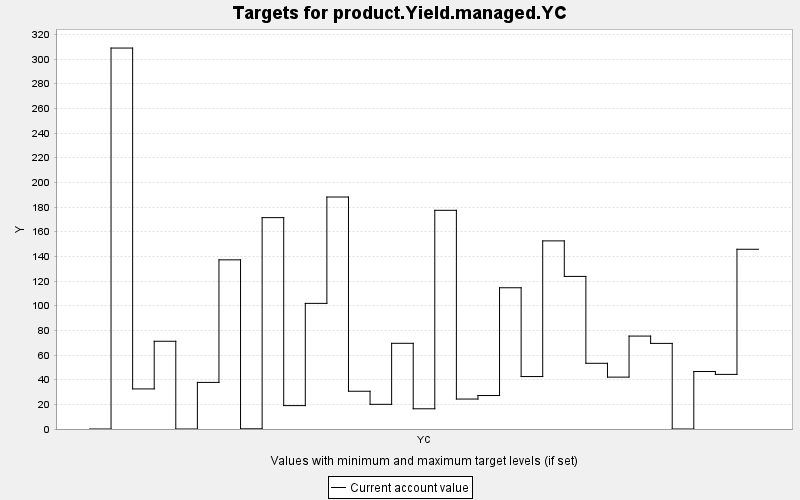

Values plotted in this chart, from the file beside it:
TARGET, PERIOD, YEAR, PERIODWIDTH, MINIMUM, MAXIMUM, MINWEIGHT, MAXWEIGHT, CURRENT, SUMMARY
product.Yield.managed.YC, 0, 0, 10.0, 0.0, 10000, 1.0, 1.0, 0.0, 0.0
product.Yield.managed.YC, 1, 10, 10.0, 0.0, 10000, 1.0, 1.0, 308.9, 0.0
product.Yield.managed.YC, 2, 20, 10.0, 0.0, 10000, 1.0, 1.0, 32.51, 0.0
product.Yield.managed.YC, 3, 30, 10.0, 0.0, 10000, 1.0, 1.0, 71.15, 0.0
product.Yield.managed.YC, 4, 40, 10.0, 0.0, 10000, 1.0, 1.0, 0.0, 0.0
product.Yield.managed.YC, 5, 50, 10.0, 0.0, 10000, 1.0, 1.0, 37.79, 0.0
product.Yield.managed.YC, 6, 60, 10.0, 0.0, 10000, 1.0, 1.0, 137.2, 0.0
product.Yield.managed.YC, 7, 70, 10.0, 0.0, 10000, 1.0, 1.0, 0.162, 0.0
product.Yield.managed.YC, 8, 80, 10.0, 0.0, 10000, 1.0, 1.0, 171.4, 0.0
product.Yield.managed.YC, 9, 90, 10.0, 0.0, 10000, 1.0, 1.0, 18.97, 0.0
product.Yield.managed.YC, 10, 100, 10.0, 0.0, 10000, 1.0, 1.0, 101.9, 0.0
product.Yield.managed.YC, 11, 110, 10.0, 0.0, 10000, 1.0, 1.0, 188.1, 0.0
product.Yield.managed.YC, 12, 120, 10.0, 0.0, 10000, 1.0, 1.0, 30.61, 0.0
product.Yield.managed.YC, 13, 130, 10.0, 0.0, 10000, 1.0, 1.0, 20.01, 0.0
product.Yield.managed.YC, 14, 140, 10.0, 0.0, 10000, 1.0, 1.0, 69.5, 0.0
product.Yield.managed.YC, 15, 150, 10.0, 0.0, 10000, 1.0, 1.0, 16.4, 0.0
product.Yield.managed.YC, 16, 160, 10.0, 0.0, 10000, 1.0, 1.0, 177.3, 0.0
product.Yield.managed.YC, 17, 170, 10.0, 0.0, 10000, 1.0, 1.0, 24.29, 0.0
product.Yield.managed.YC, 18, 180, 10.0, 0.0, 10000, 1.0, 1.0, 27.14, 0.0
product.Yield.managed.YC, 19, 190, 10.0, 0.0, 10000, 1.0, 1.0, 114.5, 0.0
product.Yield.managed.YC, 20, 200, 10.0, 0.0, 10000, 1.0, 1.0, 42.53, 0.0
product.Yield.managed.YC, 21, 210, 10.0, 0.0, 10000, 1.0, 1.0, 152.6, 0.0
product.Yield.managed.YC, 22, 220, 10.0, 0.0, 10000, 1.0, 1.0, 123.7, 0.0
product.Yield.managed.YC, 23, 230, 10.0, 0.0, 10000, 1.0, 1.0, 53.28, 0.0
product.Yield.managed.YC, 24, 240, 10.0, 0.0, 10000, 1.0, 1.0, 42.07, 0.0
product.Yield.managed.YC, 25, 250, 10.0, 0.0, 10000, 1.0, 1.0, 75.36, 0.0
product.Yield.managed.YC, 26, 260, 10.0, 0.0, 10000, 1.0, 1.0, 69.43, 0.0
product.Yield.managed.YC, 27, 270, 10.0, 0.0, 10000, 1.0, 1.0, 0.0, 0.0
product.Yield.managed.YC, 28, 280, 10.0, 0.0, 10000, 1.0, 1.0, 46.62, 0.0
product.Yield.managed.YC, 29, 290, 10.0, 0.0, 10000, 1.0, 1.0, 44.29, 0.0
product.Yield.managed.YC, 30, 300, 10.0, 0.0, 10000, 1.0, 1.0, 145.8, 0.0
